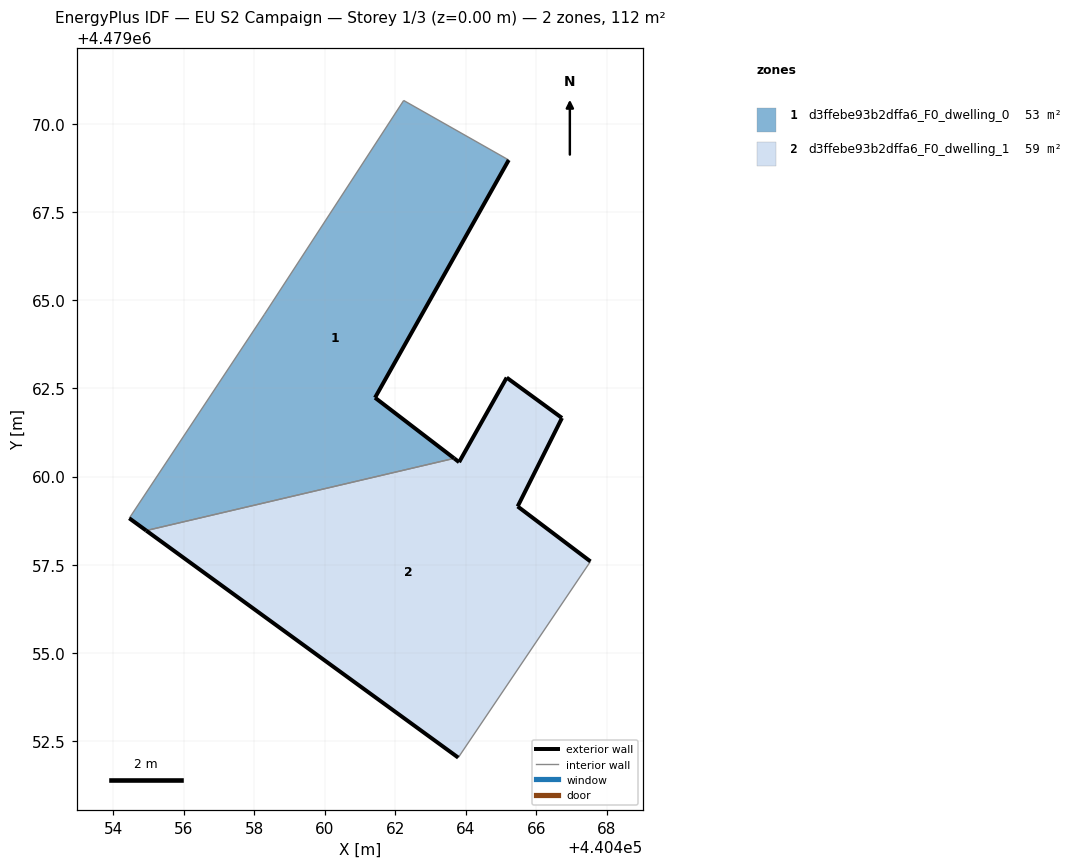
=== STOREY PLAN SPEC (per zone: floor XY polygon, exterior-wall plan segments, windows/doors) ===
zone 1: d3ffebe93b2dffa6_F0_dwelling_0  (52.9 m²)
  floor: (440463.67, 4479060.52) (440461.42, 4479062.24) (440465.22, 4479068.98) (440462.24, 4479070.67) (440458.29, 4479064.61) (440454.45, 4479058.82) (440454.93, 4479058.47)
  exterior wall: (440461.42, 4479062.24) – (440463.67, 4479060.52)  [2.8 m]
  exterior wall: (440454.93, 4479058.47) – (440454.45, 4479058.82)  [0.6 m]
  exterior wall: (440465.22, 4479068.98) – (440461.42, 4479062.24)  [7.7 m]
  interior walls: 4
zone 2: d3ffebe93b2dffa6_F0_dwelling_1  (59.0 m²)
  floor: (440463.78, 4479052.03) (440467.53, 4479057.59) (440465.47, 4479059.15) (440466.73, 4479061.66) (440465.16, 4479062.81) (440463.81, 4479060.41) (440463.67, 4479060.52) (440454.93, 4479058.47)
  exterior wall: (440466.73, 4479061.66) – (440465.47, 4479059.15)  [2.8 m]
  exterior wall: (440465.47, 4479059.15) – (440467.53, 4479057.59)  [2.6 m]
  exterior wall: (440463.78, 4479052.03) – (440454.93, 4479058.47)  [10.9 m]
  exterior wall: (440463.67, 4479060.52) – (440463.81, 4479060.41)  [0.2 m]
  exterior wall: (440463.81, 4479060.41) – (440465.16, 4479062.81)  [2.8 m]
  exterior wall: (440465.16, 4479062.81) – (440466.73, 4479061.66)  [1.9 m]
  interior walls: 2

=== DERIVED (storey summary) ===
Building: EU S2 Campaign
Storey: 1 of 3  (floor level z = 0.00 m)
Storey gross floor area: 111.8 m²
Zones on this storey: 2
  - d3ffebe93b2dffa6_F0_dwelling_0: floor 52.9 m²; exterior wall 11.2 m (33.5 m²); WWR 0.0%
  - d3ffebe93b2dffa6_F0_dwelling_1: floor 59.0 m²; exterior wall 21.2 m (63.6 m²); WWR 0.0%
Zone adjacency (shared interzone walls):
  - d3ffebe93b2dffa6_F0_dwelling_0 ↔ d3ffebe93b2dffa6_F0_dwelling_1